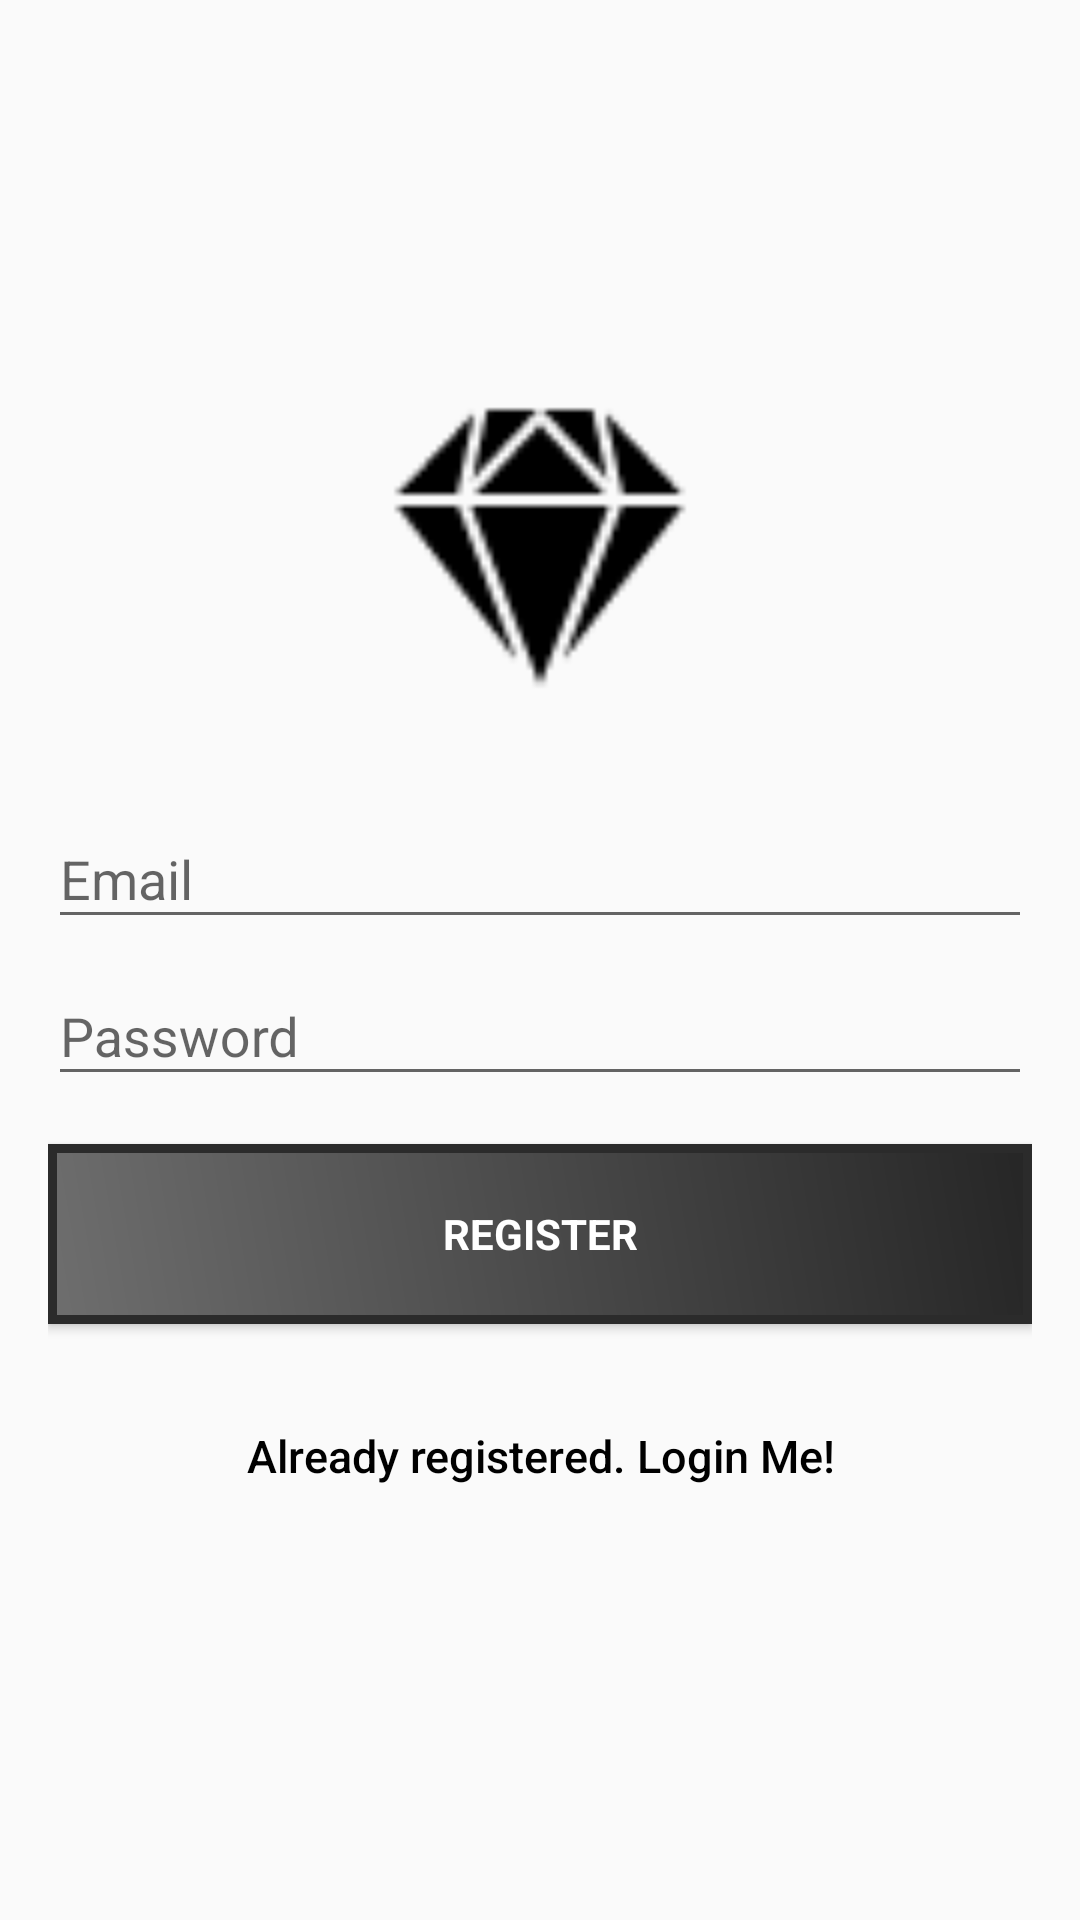

Reconstruct the res/layout file that produces this screen, plus the resources it refers to.
<!-- AndroidManifest.xml: application theme Theme.AppCompat.DayNight.DarkActionBar -->
<!-- res/layout/signup_activity.xml -->
<?xml version="1.0" encoding="utf-8"?>
<android.support.design.widget.CoordinatorLayout xmlns:android="http://schemas.android.com/apk/res/android"
    xmlns:app="http://schemas.android.com/apk/res-auto"
    xmlns:tools="http://schemas.android.com/tools"
    android:layout_width="match_parent"
    android:layout_height="match_parent"
    android:fitsSystemWindows="true"
    tools:context=".ui.login.LoginActivity">

    <LinearLayout
        android:layout_width="fill_parent"
        android:layout_height="fill_parent"
        android:gravity="center"
        android:orientation="vertical"
        android:padding="@dimen/activity_horizontal_margin">


        <ImageView
            android:layout_width="@dimen/logo_w_h"
            android:layout_height="@dimen/logo_w_h"
            android:layout_gravity="center_horizontal"
            android:layout_marginBottom="30dp"
            android:src="@drawable/diamond" />

        <android.support.design.widget.TextInputLayout
            android:layout_width="match_parent"
            android:layout_height="wrap_content">

            <EditText
                android:id="@+id/email"
                android:layout_width="match_parent"
                android:layout_height="wrap_content"
                android:hint="@string/email"
                android:inputType="textEmailAddress"
                android:maxLines="1"
                android:singleLine="true"
                android:textColor="@android:color/black" />

        </android.support.design.widget.TextInputLayout>

        <android.support.design.widget.TextInputLayout
            android:layout_width="match_parent"
            android:layout_height="wrap_content">

            <EditText
                android:id="@+id/password"
                android:layout_width="match_parent"
                android:layout_height="wrap_content"
                android:focusableInTouchMode="true"
                android:hint="@string/hint_password"
                android:imeActionId="@+id/login"
                android:imeOptions="actionUnspecified"
                android:inputType="textPassword"
                android:maxLines="1"
                android:singleLine="true"
                android:textColor="@android:color/black" />

        </android.support.design.widget.TextInputLayout>

        <Button
            android:id="@+id/sign_up_button"
            style="?android:textAppearanceSmall"
            android:layout_width="match_parent"
            android:layout_height="wrap_content"
            android:layout_marginTop="16dp"
            android:background="@drawable/button_shape"
            android:text="@string/action_sign_in_short"
            android:textColor="@android:color/white"
            android:textStyle="bold" />


        

        <Button
            android:id="@+id/sign_in_button"
            android:layout_width="fill_parent"
            android:layout_height="wrap_content"
            android:layout_marginTop="20dip"
            android:background="@null"
            android:text="@string/btn_link_to_login"
            android:textAllCaps="false"
            android:textColor="@color/black"
            android:textSize="15dp" />
    </LinearLayout>

    <ProgressBar
        android:id="@+id/progressBar"
        android:layout_width="30dp"
        android:layout_height="30dp"
        android:layout_gravity="center|bottom"
        android:layout_marginBottom="20dp"
        android:visibility="gone" />
</android.support.design.widget.CoordinatorLayout>
<!-- resources referenced by this layout -->
<resources>
  <color name="black">#000000</color>
  <dimen name="activity_horizontal_margin">16dp</dimen>
  <dimen name="logo_w_h">100dp</dimen>
  <!-- drawable button_shape (drawable) -->
  <?xml version="1.0" encoding="utf-8"?>
  <shape xmlns:android="http://schemas.android.com/apk/res/android" android:shape="rectangle" >
      <corners
          android:radius="0dp"
          />
      <gradient
          android:angle="45"
          android:startColor="#6E6E6E"
          android:endColor="#262626"
          android:type="linear"
          />
      <padding
          android:left="0dp"
          android:top="0dp"
          android:right="0dp"
          android:bottom="0dp"
          />
      <size
          android:width="270dp"
          android:height="60dp"
          />
      <stroke
          android:width="3dp"
          android:color="#2B2B2B"
          />
  </shape>
  <!-- drawable diamond: png bitmap (drawable, 1151 bytes) -->
  <string name="action_sign_in_short">Register</string>
  <string name="btn_link_to_login">Already registered. Login Me!</string>
  <string name="email">Email</string>
  <string name="hint_password">Password</string>
</resources>
